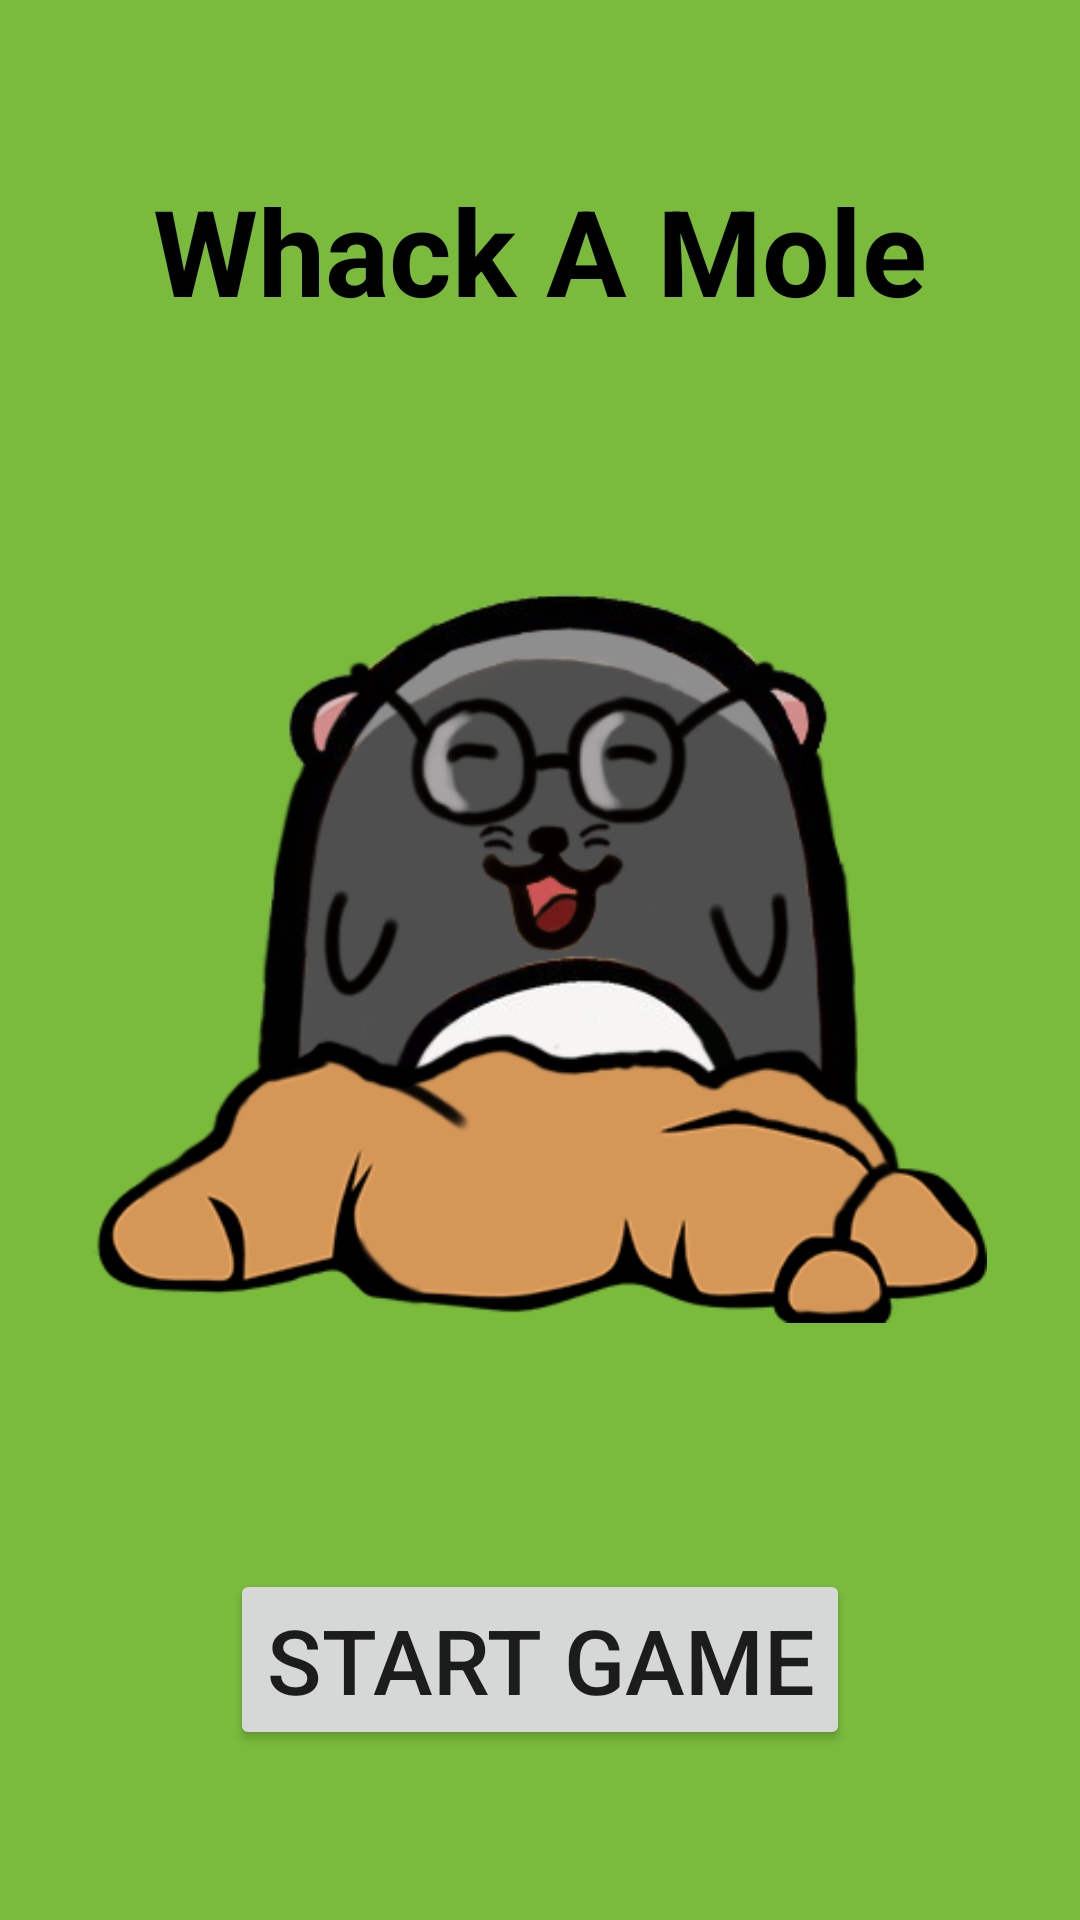

Produce the Android XML layout that renders to this screen, including the resource entries it uses.
<!-- AndroidManifest.xml: activity theme Theme.AppCompat.Light.NoActionBar.FullScreen -->
<!-- res/layout/activity_main.xml -->
<?xml version="1.0" encoding="utf-8"?>
<androidx.constraintlayout.widget.ConstraintLayout xmlns:android="http://schemas.android.com/apk/res/android"
    xmlns:app="http://schemas.android.com/apk/res-auto"
    xmlns:tools="http://schemas.android.com/tools"
    android:layout_width="match_parent"
    android:layout_height="match_parent"
    android:background="@color/grass"
    tools:context=".MainActivity">

    <TextView
        android:id="@+id/txtTitle"
        android:layout_width="wrap_content"
        android:layout_height="wrap_content"
        android:text="@string/whack_a_mole"
        app:layout_constraintTop_toTopOf="parent"
        app:layout_constraintStart_toStartOf="parent"
        app:layout_constraintEnd_toEndOf="parent"
        app:layout_constraintBottom_toTopOf="@id/imageView"
        android:textStyle="bold"
        android:textColor="@color/black"
        android:textSize="40sp" />

    <ImageView
        android:id="@+id/imageView"
        android:layout_width="298dp"
        android:layout_height="265dp"
        android:layout_marginTop="20dp"
        app:layout_constraintEnd_toEndOf="parent"
        app:layout_constraintStart_toStartOf="parent"
        app:layout_constraintTop_toBottomOf="@id/txtTitle"
        app:layout_constraintBottom_toTopOf="@id/btnStart"
        app:srcCompat="@drawable/placeholder_mole" />

    <Button
        android:id="@+id/btnStart"
        android:layout_width="wrap_content"
        android:layout_height="wrap_content"
        android:text="Start Game"
        app:layout_constraintTop_toBottomOf="@id/imageView"
        app:layout_constraintStart_toStartOf="parent"
        app:layout_constraintEnd_toEndOf="parent"
        app:layout_constraintBottom_toBottomOf="parent"
        android:textSize="30sp"
        android:layout_marginTop="15dp"
        />



</androidx.constraintlayout.widget.ConstraintLayout>
<!-- resources referenced by this layout -->
<resources>
  <color name="black">#FF000000</color>
  <color name="grass">#7abb3c</color>
  <!-- drawable placeholder_mole: png bitmap (drawable, 91846 bytes) -->
  <string name="whack_a_mole">Whack A Mole</string>
  <style name="Theme.AppCompat.Light.NoActionBar.FullScreen" parent="@style/Theme.AppCompat.Light.NoActionBar">
          <item name="android:windowNoTitle">true</item>
          <item name="android:windowActionBar">false</item>
          <item name="android:windowFullscreen">true</item>
          <item name="android:windowContentOverlay">@null</item>
      </style>
</resources>
